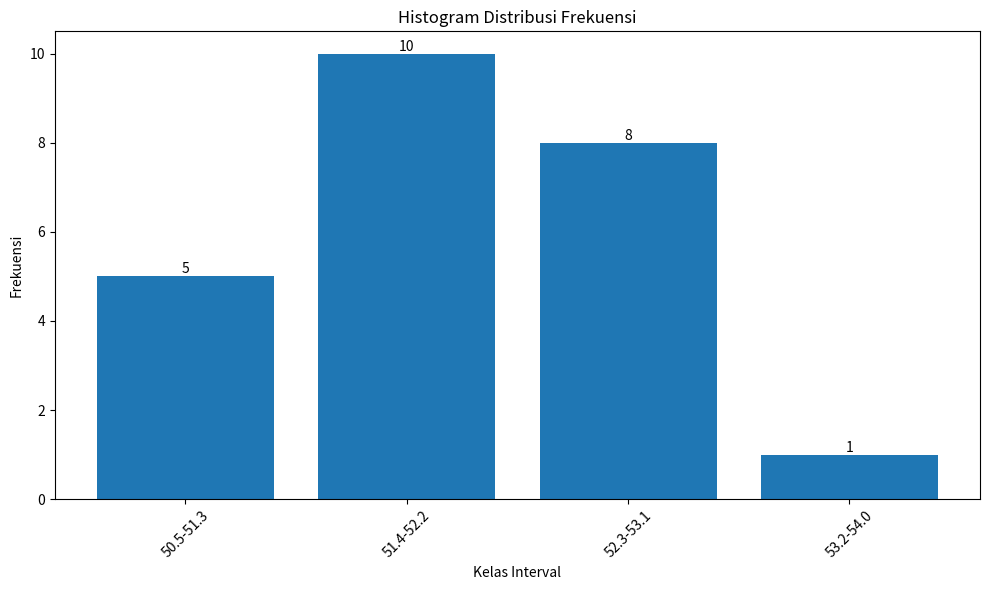

Python code for this plot:
import matplotlib.pyplot as plt

# Ubah sesuai kebutuhan yaa
data = [51.7, 52.9, 50.5, 51.3, 52.1, 51.5, 53.3, 51.8, 52.3, 53.0, 51.5, 50.7, 53.1, 52.4, 51.5, 50.5,
51.8, 52.3, 53.0, 52.3, 51.2, 51.6, 51.7, 52.0]

freq = {}

for x in data:
    if x in freq:
        freq[x] += 1
    else:
        freq[x] = 1

print("\nTabel Frekuensi")
print("-" * 40)
print("Nilai\t\tFrekuensi")
print("-" * 40)
for k,v in sorted(freq.items()):
    print(f"{k}\t\t{v}")
print("-" * 40)
print(f"Total\t\t{sum(freq.values())}")

total_freq = sum(freq.values())
print(f"\nTotal frekuensi: {total_freq}")
print(f"Jumlah raw score: {sum(data)}")
print(f"Rata-rata data: {sum(data)/len(data):.3f}")

sorted_data = sorted(data)
n = len(sorted_data)
if n % 2 == 0:
    median = (sorted_data[n//2 - 1] + sorted_data[n//2]) / 2
else:
    median = sorted_data[n//2]

print(f"Median data: {median:.3f}")

max_freq = max(freq.values())
semua_modus = [k for k,v in freq.items() if v == max_freq]
print(f"Modus data: {semua_modus} dengan frekuensi {max_freq}")

if len(semua_modus) > 1:
    print("Distribusi simetris")
else:
    if sum(data)/len(data) > median:
        print("Positively skewed")
    else:
        print("Negatively skewed")

# Tabel Proporsi
print("\nTabel Proporsi")
print("-" * 50)
print("Nilai\t\tFrekuensi\tProporsi")
print("-" * 50)
for k,v in sorted(freq.items()):
    print(f"{k}\t\t{v}\t\t{(v/total_freq):.3f}")
print("-" * 50)

# Ubah sesuai kebutuhan yaa
# Tabel Persentase untuk nilai > 52.1
print("\nTabel Persentase (Nilai > 52.1)")
print("-" * 50)
print("Nilai\t\tFrekuensi\tPersentase")
print("-" * 50)
for k,v in sorted(freq.items()):
    if k > 52.1:
        print(f"{k}\t\t{v}\t\t{(v/total_freq*100):.3f}%")
print("-" * 50)

# Ubah interval sesuai kebutuhan yaa
print("\nTabel Distribusi Frekuensi Berkelompok (interval 0.8)")
print("-" * 35)
print("Kelas\t\tFrekuensi")
print("-" * 35)

# Ubah interval sesuai kebutuhan yaa
intervals = [
    (50.5, 51.3),
    (51.4, 52.2),
    (52.3, 53.1),
    (53.2, 54.0)
]

for bawah, atas in intervals:
    freq = sum(1 for x in data if bawah <= x <= atas)
    if freq > 0:
        print(f"{bawah:.1f}-{atas:.1f}\t{freq}")

print("-" * 35)
print(f"Total\t\t{len(data)}")

# Ubah interval sesuai kebutuhan yaa
# Membuat data baru dengan mengganti 51.2 menjadi 53.1
data_baru = [53.1 if x == 51.2 else x for x in data]

# Ubah interval sesuai kebutuhan yaa
# Mengaplikasikan transformasi (x*2 + 10) pada setiap data
data_transform = [x*2 + 10 for x in data_baru]

# Ubah interval sesuai kebutuhan yaa
# Tabel Transformasi Data
print("\nTabel Transformasi Data")
print("-" * 60)
print("Original\t51.2→53.1\t(x*2 + 10)")
print("-" * 60)
for i in range(len(data)):
    print(f"{data[i]}\t\t{data_baru[i]}\t\t{data_transform[i]}")
print("-" * 60)
print(f"Rata-rata:\t{sum(data)/len(data):.3f}\t\t{sum(data_transform)/len(data_transform):.3f}")

# Menghitung rata-rata baru
print(f"Jumlah data setelah transformasi: {len(data_transform)}")
print(f"Rata-rata data setelah transformasi (x*2 + 10): {sum(data_transform)/len(data_transform):.3f}")

# Histogram
plt.figure(figsize=(10, 6))
kelas = [f"{bawah:.1f}-{atas:.1f}" for bawah, atas in intervals]
frekuensi = [sum(1 for x in data if bawah <= x <= atas) for bawah, atas in intervals]

plt.bar(kelas, frekuensi)
plt.title('Histogram Distribusi Frekuensi')
plt.xlabel('Kelas Interval')
plt.ylabel('Frekuensi')
plt.xticks(rotation=45)

# Menambahkan nilai frekuensi di atas bar
for i, v in enumerate(frekuensi):
    plt.text(i, v, str(v), ha='center', va='bottom')

plt.tight_layout()
plt.show()